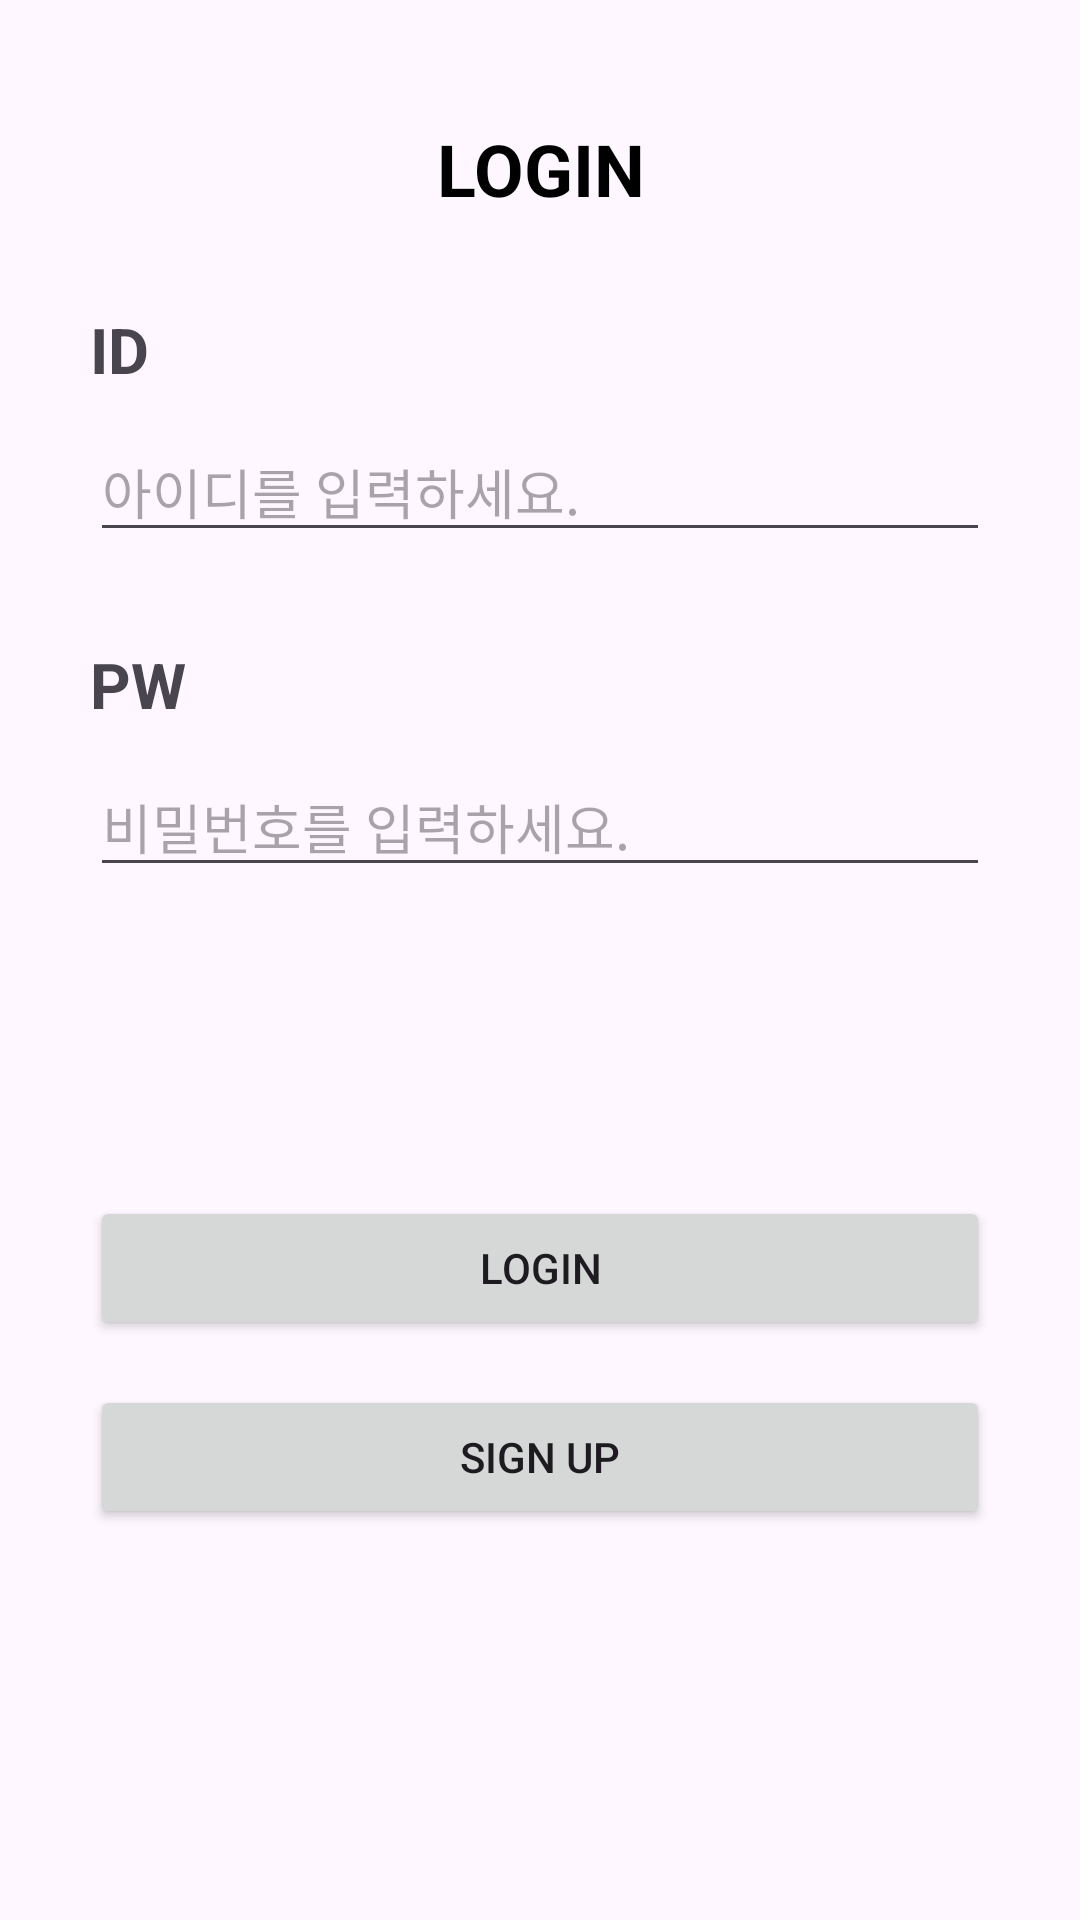

Write the Android layout XML for this screen, with the resource values it uses.
<!-- AndroidManifest.xml: application theme Theme.GOSOPTAndroid -->
<!-- res/layout/activity_login.xml -->
<?xml version="1.0" encoding="utf-8"?>
<layout>
<androidx.constraintlayout.widget.ConstraintLayout xmlns:android="http://schemas.android.com/apk/res/android"
    android:layout_width="match_parent"
    android:layout_height="match_parent"
    xmlns:app="http://schemas.android.com/apk/res-auto">
    <TextView
        android:id="@+id/tv_title"
        android:layout_width="match_parent"
        android:layout_height="wrap_content"
        android:text="@string/login"
        android:textColor="@color/black"
        android:textSize="24sp"
        android:textStyle="bold"
        android:gravity="center"
        android:layout_marginHorizontal="30dp"
        app:layout_constraintTop_toTopOf="parent"
        app:layout_constraintStart_toStartOf="parent"
        app:layout_constraintEnd_toEndOf="parent"
        android:layout_marginTop="40dp" />

    <TextView
        android:id="@+id/tv_id"
        android:layout_width="wrap_content"
        android:layout_height="wrap_content"
        android:text="@string/id"
        android:textSize="21sp"
        android:textStyle="bold"
        android:layout_marginTop="30dp"
        app:layout_constraintTop_toBottomOf="@id/tv_title"
        app:layout_constraintStart_toStartOf="parent"
        android:layout_marginHorizontal="30dp"/>
    <EditText
        android:id="@+id/et_id"
        android:layout_width="0dp"
        android:layout_height="wrap_content"
        app:layout_constraintStart_toStartOf="parent"
        app:layout_constraintEnd_toEndOf="parent"
        app:layout_constraintTop_toBottomOf="@id/tv_id"
        android:layout_marginTop="10dp"
        android:layout_marginHorizontal="30dp"
        android:hint="@string/et_hint_id" />

    <TextView
        android:id="@+id/tv_pw"
        android:layout_width="wrap_content"
        android:layout_height="wrap_content"
        android:text="@string/pw"
        android:textSize="21sp"
        android:textStyle="bold"
        android:layout_marginTop="30dp"
        app:layout_constraintTop_toBottomOf="@id/et_id"
        app:layout_constraintStart_toStartOf="parent"
        android:layout_marginHorizontal="30dp"/>

    <EditText
        android:id="@+id/et_pw"
        android:layout_width="0dp"
        android:layout_height="wrap_content"
        app:layout_constraintTop_toBottomOf="@id/tv_pw"
        android:layout_marginTop="10dp"
        app:layout_constraintStart_toStartOf="parent"
        app:layout_constraintEnd_toEndOf="parent"
        android:layout_marginHorizontal="30dp"
        android:inputType="textPassword"
        android:hint="@string/et_hint_pw"/>

    <Button
        android:id="@+id/btn_login"
        android:layout_width="0dp"
        android:layout_height="wrap_content"
        android:layout_marginHorizontal="30dp"
        android:text="@string/login"
        android:layout_marginTop="40dp"
        android:paddingVertical="10dp"
        app:layout_constraintTop_toBottomOf="@id/et_pw"
        app:layout_constraintStart_toStartOf="parent"
        app:layout_constraintEnd_toEndOf="parent"
        app:layout_constraintBottom_toBottomOf="@id/btn_signup"/>

    <Button
        android:id="@+id/btn_signup"
        android:layout_width="0dp"
        android:layout_height="wrap_content"
        android:layout_marginHorizontal="30dp"
        android:text="@string/sign_up"
        android:layout_marginTop="15dp"
        android:paddingVertical="10dp"
        app:layout_constraintTop_toBottomOf="@id/btn_login"
        app:layout_constraintStart_toStartOf="parent"
        app:layout_constraintEnd_toEndOf="parent"/>

</androidx.constraintlayout.widget.ConstraintLayout>
</layout>
<!-- resources referenced by this layout -->
<resources>
  <color name="black">#FF000000</color>
  <string name="et_hint_id">아이디를 입력하세요.</string>
  <string name="et_hint_pw">비밀번호를 입력하세요.</string>
  <string name="id">ID</string>
  <string name="login">LOGIN</string>
  <string name="pw">PW</string>
  <string name="sign_up">SIGN UP</string>
  <style name="Theme.GOSOPTAndroid" parent="Theme.Material3.Light.NoActionBar">
          
          <item name="colorPrimary">@color/purple_500</item>
          <item name="colorPrimaryVariant">@color/purple_700</item>
          <item name="colorOnPrimary">@color/white</item>
          
          <item name="colorSecondary">@color/teal_200</item>
          <item name="colorSecondaryVariant">@color/teal_700</item>
          <item name="colorOnSecondary">@color/black</item>
          
          <item name="android:statusBarColor">?attr/colorPrimaryVariant</item>
          
      </style>
  <color name="purple_500">#9c27b0</color>
  <color name="purple_700">#7b1fa2</color>
  <color name="white">#FFFFFFFF</color>
  <color name="teal_200">#80cbc4</color>
  <color name="teal_700">#00796b</color>
</resources>
